Run: headless pygame with SDL's dummy video driver; simulated clock (each Clock.tick advances the game by its frame time, no real sleeping); random seed 0; keys injected as events and as key.get_pressed() state; no mouse input.
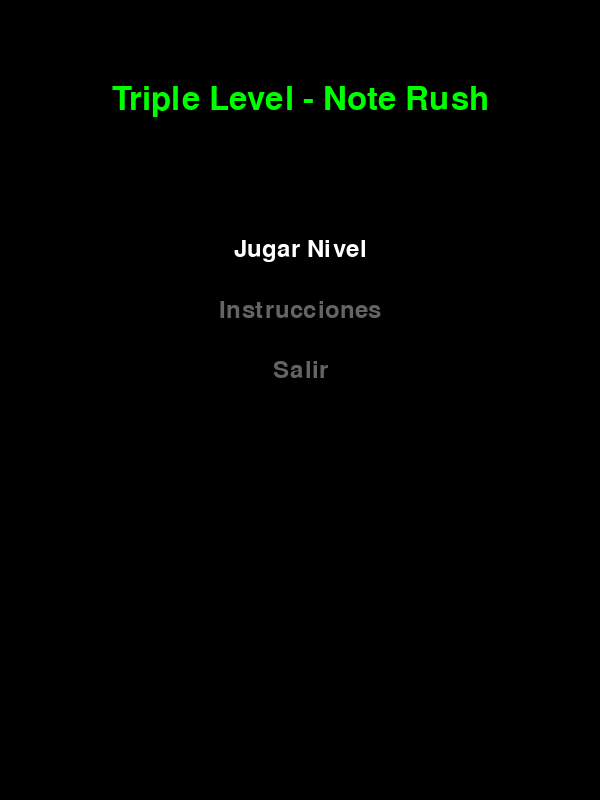
Frame 1 of 4 · flips 1–60 · no input
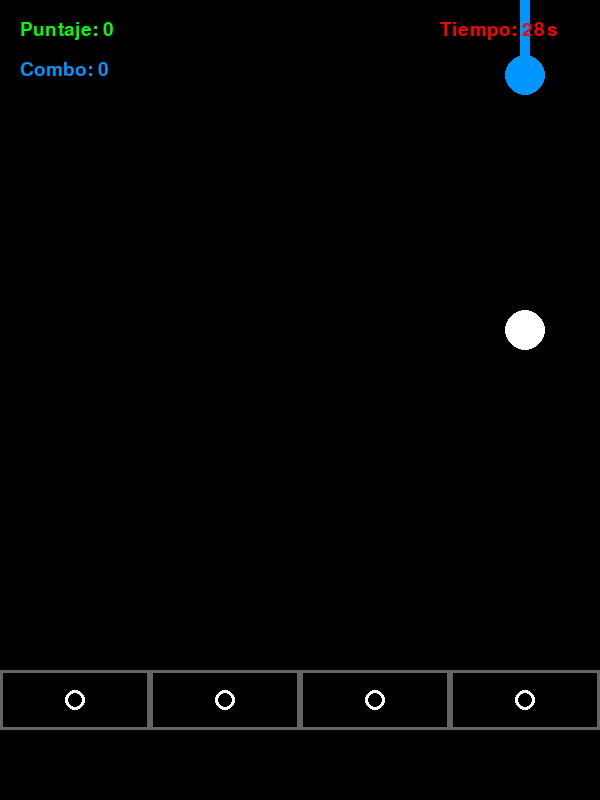
Frame 2 of 4 · flips 61–180 · tapped SPACE, RETURN · held RIGHT (→), D
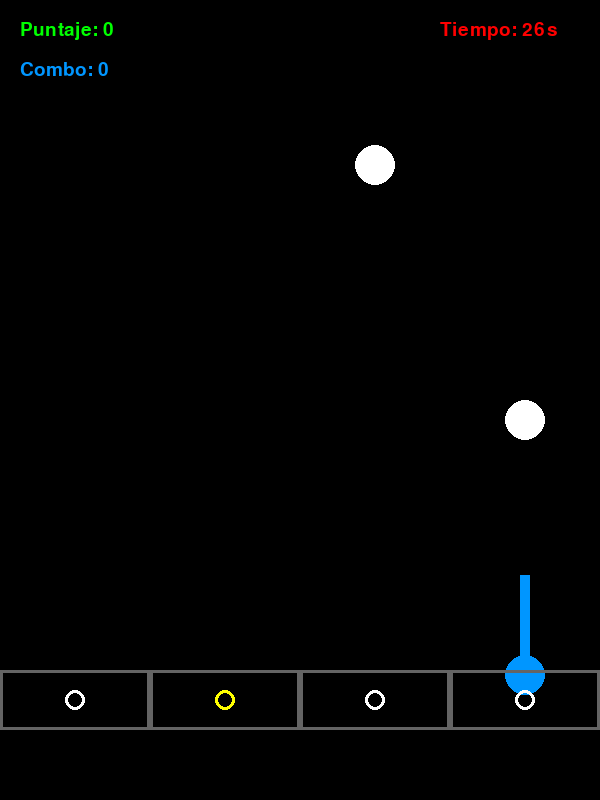
Frame 3 of 4 · flips 181–300 · held DOWN (↓), S
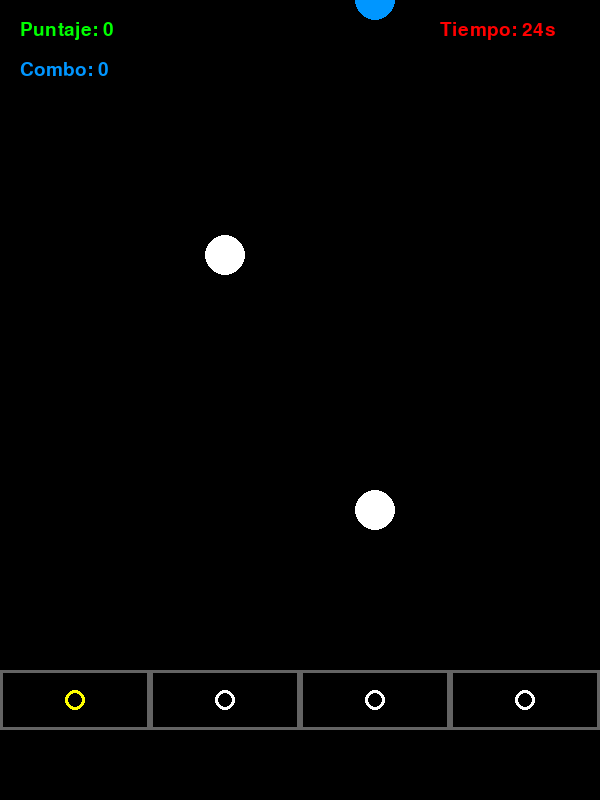
Frame 4 of 4 · flips 301–420 · held LEFT (←), A, UP (↑), W

The pygame program that drew these frames:

import pygame
import random
import sys

# Inicializar Pygame
pygame.init()

# Configuración de pantalla
WIDTH, HEIGHT = 600, 800
SCREEN = pygame.display.set_mode((WIDTH, HEIGHT))
pygame.display.set_caption("Note Rush")
FONT = pygame.font.SysFont("Arial", 30)

# Colores
WHITE = (255, 255, 255)
BLACK = (0, 0, 0)
GRAY = (100, 100, 100)
GREEN = (0, 255, 0)
RED = (255, 0, 0)
BLUE = (0, 150, 255)
YELLOW = (255, 255, 0)

# Configuración de juego
FPS = 60
NOTE_SPEED = 5
COLUMN_KEYS = [pygame.K_a, pygame.K_s, pygame.K_d, pygame.K_f]
COLUMNS = 4
COLUMN_WIDTH = WIDTH // COLUMNS
HIT_ZONE_Y = HEIGHT - 100
HIT_ZONE_HEIGHT = 60  # Zona de impacto más alta
HIT_ZONE_WIDTH = COLUMN_WIDTH  # Zona de impacto igual al ancho de columna
NOTE_RADIUS = 20
LEVEL_DURATION = 30_000  # milisegundos (30 segundos)
MISS_SHOW_TIME = 600  # ms para mostrar rojo cuando se falla el hold

# Estados del juego
MENU, GAME, INSTRUCTIONS = "menu", "game", "instructions"
game_state = MENU

clock = pygame.time.Clock()


class Note:
    def __init__(self, column, hold=False):
        self.column = column
        self.x = column * COLUMN_WIDTH + COLUMN_WIDTH // 2
        self.y = -NOTE_RADIUS
        self.hold = hold
        self.hold_length = 100 if hold else 0
        self.hit = False
        self.holding = False
        self.remove = False
        self.missed = False  # Para mostrar rojo en fallo hold
        self.missed_time = 0

    def move(self):
        self.y += NOTE_SPEED

    def draw(self):
        # Color base
        color = BLUE if self.hold else WHITE

        # Cambia color si hold activo (verde) o fallido (rojo)
        if self.hold:
            if self.holding and not self.missed:
                color = GREEN
            elif self.missed:
                color = RED

        # Dibujo del círculo (nota)
        if not self.remove:
            pygame.draw.circle(SCREEN, color, (self.x, int(self.y)), NOTE_RADIUS)

        # Dibujo de la barra hold encima del círculo (desde círculo hacia arriba)
        if self.hold:
            top = self.y - self.hold_length
            left = self.x - 5
            width = 10
            height = self.hold_length
            pygame.draw.rect(SCREEN, color, (left, top, width, height))

    def is_in_hit_zone(self):
        rect_left = self.column * COLUMN_WIDTH
        rect_top = HIT_ZONE_Y - HIT_ZONE_HEIGHT // 2
        rect = pygame.Rect(rect_left, rect_top, HIT_ZONE_WIDTH, HIT_ZONE_HEIGHT)
        note_rect = pygame.Rect(self.x - NOTE_RADIUS, self.y - NOTE_RADIUS, NOTE_RADIUS * 2, NOTE_RADIUS * 2)
        return rect.colliderect(note_rect)

    def is_below_hit_zone(self):
        return self.y > HIT_ZONE_Y + HIT_ZONE_HEIGHT // 2 + self.hold_length

    def start_miss(self):
        self.missed = True
        self.missed_time = pygame.time.get_ticks()


def draw_hit_zones(held_keys):
    for i in range(COLUMNS):
        rect = pygame.Rect(i * COLUMN_WIDTH, HIT_ZONE_Y - HIT_ZONE_HEIGHT // 2, HIT_ZONE_WIDTH, HIT_ZONE_HEIGHT)
        pygame.draw.rect(SCREEN, GRAY, rect, 3)
        # Dibujo círculo referencia dentro del área para tocar
        x = i * COLUMN_WIDTH + COLUMN_WIDTH // 2
        y = HIT_ZONE_Y
        # Cambia color si tecla está presionada
        key = COLUMN_KEYS[i]
        color = YELLOW if held_keys[key] else WHITE
        pygame.draw.circle(SCREEN, color, (x, y), NOTE_RADIUS // 2, 3)


def draw_text(text, size, color, x, y, center=True):
    font = pygame.font.SysFont("Arial", size)
    rendered = font.render(text, True, color)
    rect = rendered.get_rect()
    if center:
        rect.center = (x, y)
    else:
        rect.topleft = (x, y)
    SCREEN.blit(rendered, rect)


def game_loop():
    global game_state

    notes = []
    score = 0
    combo = 0
    max_combo = 0
    held_keys = {key: False for key in COLUMN_KEYS}

    start_time = pygame.time.get_ticks()
    last_spawn = 0
    spawn_interval = 800  # ms

    running = True
    while running:
        clock.tick(FPS)
        SCREEN.fill(BLACK)
        current_time = pygame.time.get_ticks()
        elapsed_time = current_time - start_time

        if elapsed_time >= LEVEL_DURATION:
            game_state = MENU
            return

        for event in pygame.event.get():
            if event.type == pygame.QUIT:
                pygame.quit()
                sys.exit()

            if event.type == pygame.KEYDOWN:
                if event.key in COLUMN_KEYS:
                    col = COLUMN_KEYS.index(event.key)
                    held_keys[event.key] = True
                    for note in notes:
                        if note.column == col and note.is_in_hit_zone() and not note.hit:
                            score += 10 + combo * 2
                            combo += 1
                            note.hit = True
                            if note.hold:
                                note.holding = True
                            else:
                                note.remove = True
                                notes.remove(note)
                            break
                    else:
                        combo = 0

            if event.type == pygame.KEYUP:
                if event.key in COLUMN_KEYS:
                    col = COLUMN_KEYS.index(event.key)
                    held_keys[event.key] = False
                    for note in notes[:]:
                        if note.column == col and note.hold and note.holding:
                            # Si soltó antes de tiempo, falla hold
                            note.holding = False
                            if note.y < HIT_ZONE_Y:  # No llegó al final aún
                                note.start_miss()
                            else:
                                # Si llegó al final, es correcto
                                note.remove = True
                                notes.remove(note)
                            break

        # Spawn de notas
        if current_time - last_spawn > spawn_interval:
            column = random.randint(0, COLUMNS - 1)
            hold = random.random() < 0.3
            notes.append(Note(column, hold))
            last_spawn = current_time

        # Mover y dibujar notas
        for note in notes[:]:
            note.move()
            note.draw()

            if note.hold:
                if note.holding and not note.missed:
                    score += 1  # puntos por hold activo
                    combo += 0.01
                if note.missed:
                    # Mostrar rojo unos milisegundos antes de eliminar
                    if current_time - note.missed_time > MISS_SHOW_TIME:
                        note.remove = True
                        notes.remove(note)

            if note.is_below_hit_zone():
                if not note.hit:
                    combo = 0
                # Si es hold y está siendo sostenido pero ya pasó la zona, marcar como final correcto
                if note.hold and note.holding:
                    note.holding = False
                    note.remove = True
                    notes.remove(note)
                elif not note.remove:
                    notes.remove(note)

        max_combo = max(max_combo, int(combo))

        draw_hit_zones(held_keys)
        draw_text(f"Puntaje: {int(score)}", 28, GREEN, 20, 20, center=False)
        draw_text(f"Combo: {int(combo)}", 28, BLUE, 20, 60, center=False)
        draw_text(f"Tiempo: {max(0, (LEVEL_DURATION - elapsed_time) // 1000)}s", 28, RED, WIDTH - 160, 20, center=False)

        pygame.display.flip()


def show_instructions():
    global game_state
    waiting = True
    while waiting:
        SCREEN.fill(BLACK)
        draw_text("Instrucciones", 50, WHITE, WIDTH // 2, 100)
        draw_text("Presiona A, S, D, F cuando las notas lleguen a la zona", 26, WHITE, WIDTH // 2, 200)
        draw_text("Las notas largas (azules) requieren mantener la tecla", 26, WHITE, WIDTH // 2, 240)
        draw_text("Si soltás antes, la nota se pondrá roja y desaparecerá", 26, RED, WIDTH // 2, 280)
        draw_text("Cuanto más combo tengas, ¡más puntos haces!", 26, GREEN, WIDTH // 2, 320)
        draw_text("Presiona ESC para volver al menú", 26, GRAY, WIDTH // 2, 360)
        pygame.display.flip()

        for event in pygame.event.get():
            if event.type == pygame.QUIT:
                pygame.quit()
                sys.exit()
            if event.type == pygame.KEYDOWN and event.key == pygame.K_ESCAPE:
                game_state = MENU
                waiting = False


def main_menu():
    global game_state
    selected = 0
    options = ["Jugar Nivel", "Instrucciones", "Salir"]

    while game_state == MENU:
        SCREEN.fill(BLACK)
        draw_text("Triple Level - Note Rush", 48, GREEN, WIDTH // 2, 100)

        for i, option in enumerate(options):
            color = WHITE if i == selected else GRAY
            draw_text(option, 36, color, WIDTH // 2, 250 + i * 60)

        pygame.display.flip()

        for event in pygame.event.get():
            if event.type == pygame.QUIT:
                pygame.quit()
                sys.exit()
            if event.type == pygame.KEYDOWN:
                if event.key == pygame.K_UP:
                    selected = (selected - 1) % len(options)
                elif event.key == pygame.K_DOWN:
                    selected = (selected + 1) % len(options)
                elif event.key == pygame.K_RETURN:
                    if selected == 0:
                        game_state = GAME
                        return
                    elif selected == 1:
                        game_state = INSTRUCTIONS
                        return
                    elif selected == 2:
                        pygame.quit()
                        sys.exit()


# --- Loop principal ---
while True:
    if game_state == MENU:
        main_menu()
    elif game_state == GAME:
        game_loop()
    elif game_state == INSTRUCTIONS:
        show_instructions()
